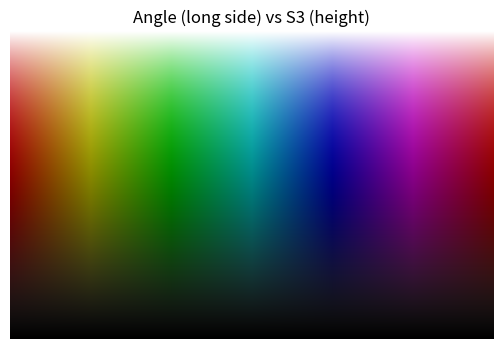

Python code for this plot:
import numpy as np
import matplotlib.pyplot as plt
from matplotlib.colors import hsv_to_rgb


def map_s1s2s3_color(
        s1, s2, s3,
        title=None,
        s3_mode='auto',
        mask_eps=1e-12,
        show=False,
        extent=None,
        figsize=(4, 4),
        dpi=100,
):
    """
    可视化三通道场 S[...,0]=s1, S[...,1]=s2, S[...,2]=s3，使用 HSV 颜色映射：
      - Hue:   来自 angle = atan2(S2, S1)，映射到 [0,1]
      - Sat:   默认 1；在 sqrt(S1^2+S2^2) < mask_eps 处置 0（避免相位不定产生杂色）
      - Value: 由 S3 映射黑到白

    返回
    ----
    rgb : np.ndarray
        形状与 S[..., :3] 的空间维一致的 RGB 图，范围 [0,1]。
    """
    S = np.stack([s1, s2, s3], axis=-1)
    S = np.asarray(S)
    if S.shape[-1] != 3:
        raise ValueError("输入 S 的最后一维必须是 3，对应 (S1, S2, S3)。")

    S1, S2, S3 = S[..., 0], S[..., 1], S[..., 2]

    # 1) Hue：由角度映射到 [0,1]
    angle = np.arctan2(S2, S1)                     # [-pi, pi]
    hue = (angle + np.pi) / (2 * np.pi)            # [0,1]

    # 2) Saturation：默认 1，在相位不确定处降为 0
    mag12 = np.hypot(S1, S2)
    sat = np.ones_like(mag12)
    sat = np.where(mag12 < mask_eps, 0.0, sat)

    # 3) Value：由 S3 映射到 [0,1]，即黑→白
    if s3_mode == '01':
        val = np.clip(S3, 0.0, 1.0)
    elif s3_mode == '-11':
        val = (S3 + 1.0) / 2.0
        val = np.clip(val, 0.0, 1.0)
    elif s3_mode == 'minmax':
        s3_min, s3_max = np.min(S3), np.max(S3)
        if np.isclose(s3_max, s3_min):
            val = np.zeros_like(S3)  # 全常数时置黑
        else:
            val = (S3 - s3_min) / (s3_max - s3_min)
    elif s3_mode == 'auto':
        s3_min, s3_max = np.min(S3), np.max(S3)
        if s3_min >= 0.0 and s3_max <= 1.0:
            val = np.clip(S3, 0.0, 1.0)
        elif s3_min >= -1.0 and s3_max <= 1.0:
            val = (S3 + 1.0) / 2.0
            val = np.clip(val, 0.0, 1.0)
        else:
            if np.isclose(s3_max, s3_min):
                val = np.zeros_like(S3)
            else:
                val = (S3 - s3_min) / (s3_max - s3_min)
    else:
        raise ValueError("未知 s3_mode，需为 {'auto','01','-11','minmax'} 之一。")

    # 组合 HSV -> RGB
    hsv = np.stack([hue, 1-np.abs(1-2*val)**2, val], axis=-1)
    # hsv = np.stack([hue, 1-np.abs(1-2*val), val], axis=-1)
    # hsv = np.stack([hue, sat, val], axis=-1)
    rgb = hsv_to_rgb(hsv)

    # 绘图
    if show:
        plt.figure(figsize=figsize, dpi=dpi)
        plt.imshow(rgb, origin='lower', extent=extent)
        if title is not None:
            plt.title(title)
        plt.axis('off')
        plt.show()

    # return rgb
    return np.transpose(rgb, (1, 0, 2))


def make_angle_s3_test(width=1000, height=400):
    """
    生成矩形测试图案：
      - 宽度方向：角度 theta 从 -pi 线性到 +pi
      - 高度方向：S3 从 -1 线性到 +1
    """
    # 水平长边是角度
    theta = np.linspace(-np.pi, np.pi, num=width, endpoint=True)         # [-pi, pi]
    # 垂直方向是 S3
    s3 = np.linspace(-1.0, 1.0, num=height, endpoint=True)               # [-1, 1]
    # 网格
    T, S3 = np.meshgrid(theta, s3)                                       # 形状 (H, W)

    # S1, S2 由角度给出；这样 hue 只由角度控制
    S1 = np.cos(T)
    S2 = np.sin(T)

    # 画图（extent 标注物理坐标范围：横轴角度，纵轴 S3）
    rgb = map_s1s2s3_color(
        S1, S2, S3,
        title="Angle (long side) vs S3 (height)",
        s3_mode='-11',              # 明确告知 S3∈[-1,1]
        show=True,
        extent=(-np.pi/2, np.pi/2, -1.0, 1.0),
        figsize=(8, 4),
    )
    return rgb

def map_complex2rbg(field, title=None, show=False):
    amp = np.abs(field)
    phase = np.angle(field)
    amp_norm = amp / amp.max()
    hue = (phase + np.pi) / (2*np.pi)
    hsv = np.stack((hue, np.ones_like(hue), amp_norm), axis=-1)
    rgb = hsv_to_rgb(hsv)
    if show:
        plt.figure(figsize=(4,4))
        plt.imshow(rgb, origin='lower', extent=(-1,1,-1,1))
        plt.title(title)
        plt.axis('off')
        plt.show()
    return np.transpose(rgb, (1, 0, 2))

if __name__ == '__main__':

    # 运行测试
    _ = make_angle_s3_test()
